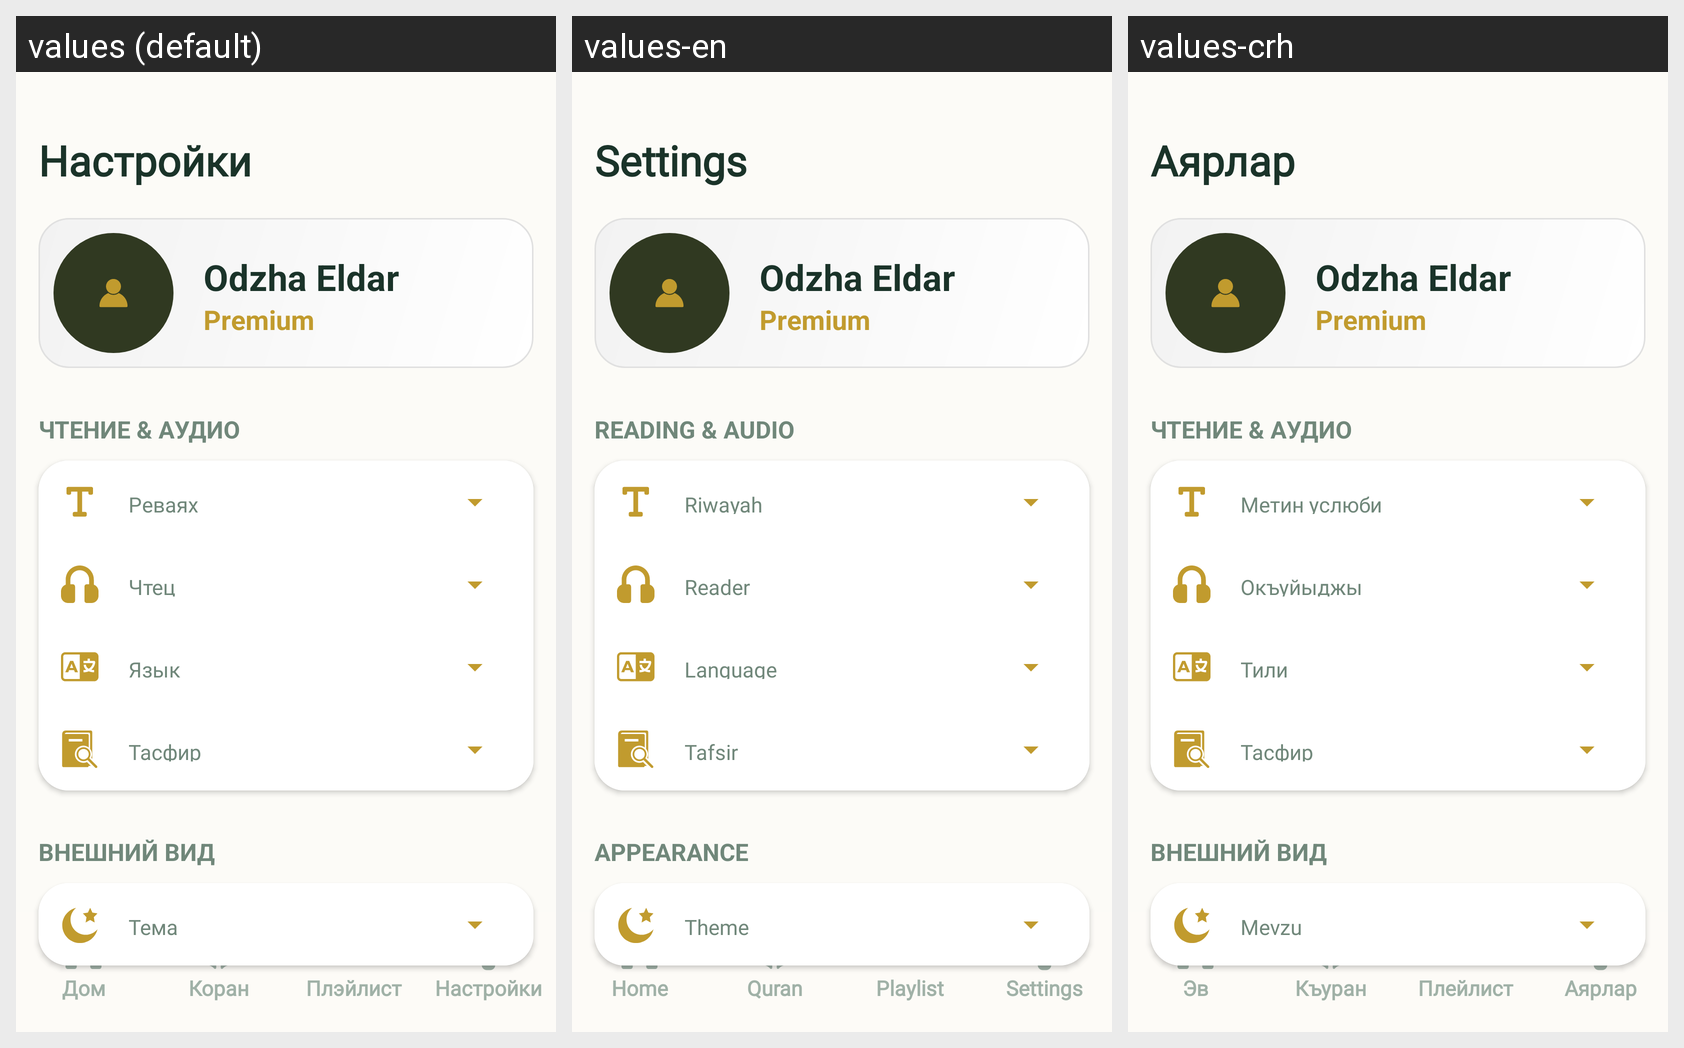

Here is an Android app screen in its default locale and in the app's own translations. Write out the translated-string differences for the strings that appear on this screen.
Android screen res/layout/activity_settings.xml rendered under 3 locales, left to right: values (default), values-en, values-crh. Device: Nexus 5 (rendered at 1080×1920; each locale shown at half size, 540×960, under a caption strip naming it); theme Theme.YchiCoran.
Strings drawn on this screen, with the default value and each locale's value (text and hints the layout hard-codes, and strings that could not be matched under every locale, appear in the picture but are not listed):

down_menu_settings
  values: Настройки
  values-en: Settings
  values-crh: Аярлар

title_seting_read
  values: ЧТЕНИЕ & АУДИО
  values-en: READING & AUDIO
  values-crh: ЧТЕНИЕ & АУДИО  [not translated; the default value is used]

text_setting_style_text
  values: Реваях
  values-en: Riwayah
  values-crh: Метин услюби

text_setting_reader
  values: Чтец
  values-en: Reader
  values-crh: Окъуйыджы

text_setting_theme
  values: Тема
  values-en: Theme
  values-crh: Mevzu

text_setting_language
  values: Язык
  values-en: Language
  values-crh: Тили

text_setting_tasfir
  values: Тасфир
  values-en: Tafsir
  values-crh: Тасфир  [not translated; the default value is used]

title_seting_them
  values: ВНЕШНИЙ ВИД
  values-en: APPEARANCE
  values-crh: ВНЕШНИЙ ВИД  [not translated; the default value is used]

down_menu_home
  values: Дом
  values-en: Home
  values-crh: Эв

down_menu_quran
  values: Коран
  values-en: Quran
  values-crh: Къуран

down_menu_play_list
  values: Плэйлист
  values-en: Playlist
  values-crh: Плейлист
